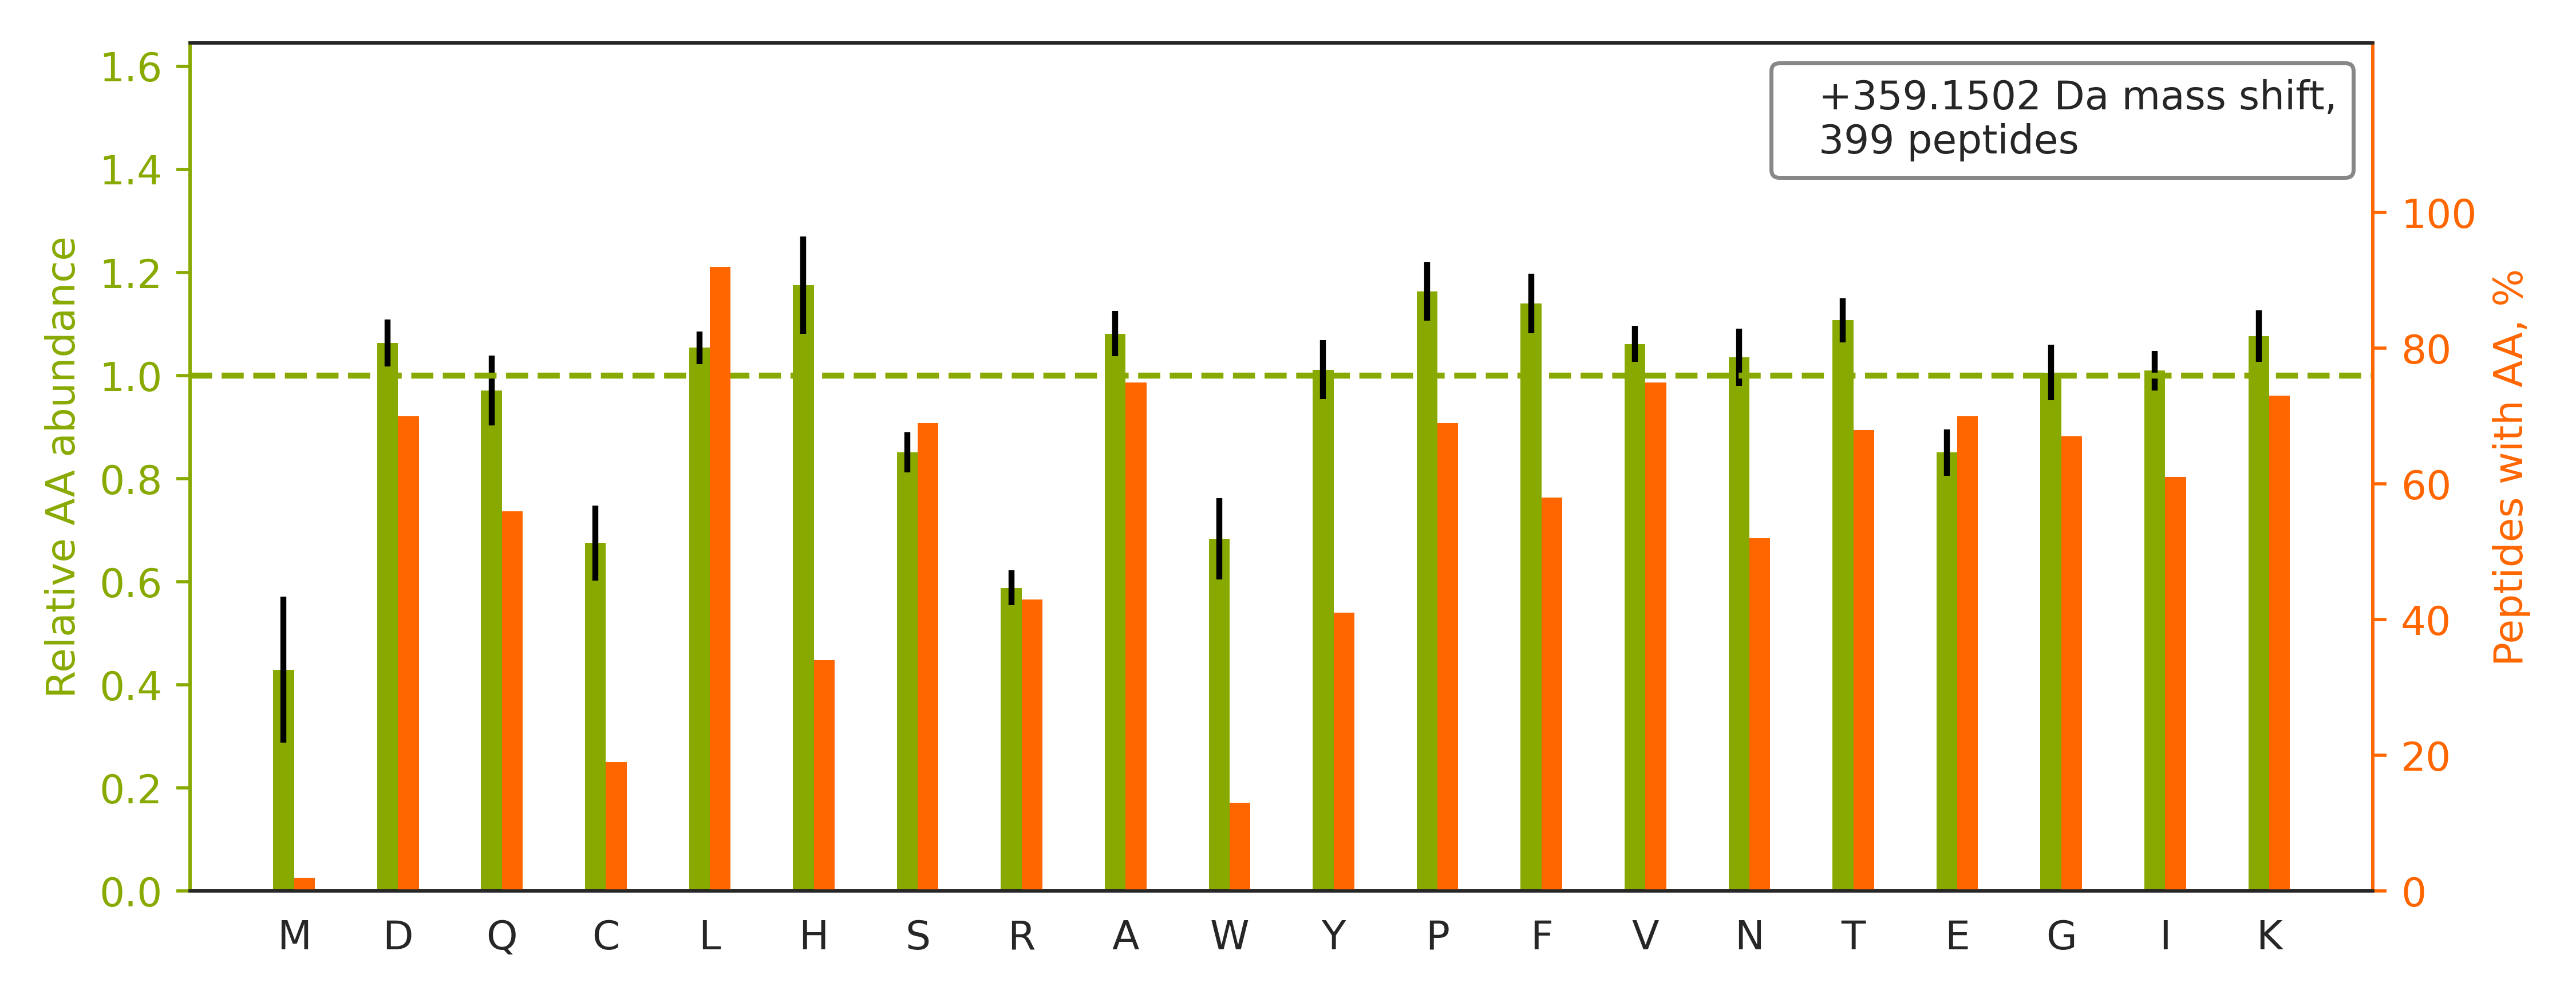

Data behind this chart, as committed beside it:
top isoform	localization score	spectrum
K.DGSCSVEYIPYEAGTYSLNVTYGGHQVPGSPFK.V		01CPTAC_COprospective_W_VU_20150901_01CO…
R.KTFSHELSDFGLESTAGEIPVVAIR.T		01CPTAC_COprospective_W_VU_20150901_01CO…
R.NDEELNKLLGGVTIAQGGVLPNIQAVLLPK.K		26CPTAC_COprospective_W_VU_20150810_05CO…
K.FISDKDASIVGFFDDSFSEAHSEFLK.A		26CPTAC_COprospective_W_VU_20150810_05CO…
K.HTTCNHVVEQLLPTSAWGTHYVVPTLASQSR.Y		01CPTAC_COprospective_W_VU_20150901_01CO…
K.DGNASGTTLLEALDCILPPTRPTDKPLR.L		01CPTAC_COprospective_W_VU_20150901_01CO…
K.KEENLADWYSQVITK.S		30CPTAC_COprospective_W_VU_20150810_20CO…
K.AFLADPSAFVAAAPVAAATTAAPAAAAAPAK.V		01CPTAC_COprospective_W_VU_20150901_01CO…
K.THTCPPCPAPELLGGPSVFLFPPKPK.D		29CPTAC_COprospective_W_VU_20150810_11CO…
K.ALCGFTEAAAQAAYLVGVSDPNSQAGQQGLVEPTQFAR…		29CPTAC_COprospective_W_VU_20150810_11CO…
R.KIWCFGPDGTGPNILTDITK.G		01CPTAC_COprospective_W_VU_20150901_01CO…
K.AAGFKDPLLASGTDGVGTK.L		30CPTAC_COprospective_W_VU_20150810_20CO…
K.LLSHCLLVTLAAHLPAEFTPAVHASLDK.F		26CPTAC_COprospective_W_VU_20150810_05CO…
R.KFDFQGTCNYVLATTGCPGVSTQGLTPFTVTTK.N		01CPTAC_COprospective_W_VU_20150901_01CO…
R.FGSYCPTTCGIADFLSTYQTK.V		29CPTAC_COprospective_W_VU_20150810_11CO…
K.LNEHFLNTTDFLDTIK.S		29CPTAC_COprospective_W_VU_20150810_11CO…
R.KDGNASGTTLLEALDCILPPTRPTDKPLR.L		29CPTAC_COprospective_W_VU_20150810_11CO…
R.DGFIDKEDLHDMLASLGK.N		29CPTAC_COprospective_W_VU_20150810_11CO…
K.HSQFIGYPITLFVEK.K		01CPTAC_COprospective_W_VU_20150901_01CO…
K.DATNVGDEGGFAPNILENKEGLELLK.T		29CPTAC_COprospective_W_VU_20150810_11CO…
R.HQIQSYTCEIDALK.G		29CPTAC_COprospective_W_VU_20150810_11CO…
K.GIVDQSQQAYQEAFEISK.K		30CPTAC_COprospective_W_VU_20150810_20CO…
R.QVQSLTCEVDALKGTNESLER.Q		29CPTAC_COprospective_W_VU_20150810_11CO…
K.HSQFIGYPITLYLEK.E		01CPTAC_COprospective_W_VU_20150901_01CO…
K.SCRPNDVTCVFDPVHTISHTVISLPTFR.E		30CPTAC_COprospective_W_VU_20150810_20CO…
K.YGPPCPSCPAPEFLGGPSVFLFPPKPK.D		29CPTAC_COprospective_W_VU_20150810_11CO…
K.KLDSLTTSFGFPVGAATLVDEVGVDVAK.H		26CPTAC_COprospective_W_VU_20150810_05CO…
R.DFVNCSTLPALNLASWR.E		29CPTAC_COprospective_W_VU_20150810_11CO…
K.IQFHNVKPEYLDAYNSLTEAVLPK.L		30CPTAC_COprospective_W_VU_20150810_20CO…
K.VADALTNAVAHVDDMPNALSALSDLHAHK.L		06CPTAC_COprospective_W_VU_20150915_05CO…
K.ACANPAAGSVILLENLR.F		30CPTAC_COprospective_W_VU_20150810_20CO…
R.VSLDVNHFAPDELTVK.T		29CPTAC_COprospective_W_VU_20150810_11CO…
K.VAVAIPNRPPDAVLTDTTSLNQAALYR.L		30CPTAC_COprospective_W_VU_20150810_20CO…
K.KNFESLSEAFSVASAAAVLSHNR.Y		29CPTAC_COprospective_W_VU_20150810_11CO…
K.SAEKEISLWFKPEELVDYK.S		29CPTAC_COprospective_W_VU_20150810_11CO…
K.GHYTEGAELVDSVLDVVR.K		06CPTAC_COprospective_W_VU_20150915_05CO…
R.HTVNYGSDLTGGGDLFVGNEK.M		30CPTAC_COprospective_W_VU_20150810_20CO…
K.TYFPHFDLSHGSAQVK.G		30CPTAC_COprospective_W_VU_20150810_20CO…
K.GGPGSAVSPYPTFNPSSDVAALHK.A		29CPTAC_COprospective_W_VU_20150810_11CO…
R.FDGWDKVVFNTLQGGK.W		30CPTAC_COprospective_W_VU_20150810_20CO…
K.SKDDQVTVIGAGVTLHEALAAAELLK.K		01CPTAC_COprospective_W_VU_20150901_01CO…
R.KYVVQNPEQEPLSQFLR.G		30CPTAC_COprospective_W_VU_20150810_20CO…
K.IVSLFAEHNDLQYAAPGGLIGVGTK.I		30CPTAC_COprospective_W_VU_20150810_20CO…
R.HIADLAGNSEVILPVPAFNVINGGSHAGNK.L		29CPTAC_COprospective_W_VU_20150810_11CO…
K.TFSHELSDFGLESTAGEIPVVAIR.T		06CPTAC_COprospective_W_VU_20150915_05CO…
K.VFDEFKPLVEEPQNLIK.Q		29CPTAC_COprospective_W_VU_20150810_11CO…
R.AQPVQVAEGSEPDGFWEALGGK.A		29CPTAC_COprospective_W_VU_20150810_11CO…
R.LLQDSVDFSLADAINTEFK.N		01CPTAC_COprospective_W_VU_20150901_01CO…
K.NYCGLPGEYWLGNDKISQLTR.M		29CPTAC_COprospective_W_VU_20150810_11CO…
R.YVASYLLAALGGNSSPSAK.D		30CPTAC_COprospective_W_VU_20150810_20CO…
K.IWCFGPDGTGPNILTDITK.G		29CPTAC_COprospective_W_VU_20150810_11CO…
K.GCPAVLPIDHVYGTLGIVGATTTQR.Y		29CPTAC_COprospective_W_VU_20150810_11CO…
R.TATESFASDPILYRPVAVALDTK.G		01CPTAC_COprospective_W_VU_20150901_01CO…
R.FLPREEGPYEVEVTYDGVPVPGSPFPLEAVAPTKPSK.…		29CPTAC_COprospective_W_VU_20150810_11CO…
K.DFSALESQLQDTQELLQEENRQK.L		29CPTAC_COprospective_W_VU_20150810_11CO…
K.VTIAQGGVLPNIQAVLLPK.K		04CPTAC_COprospective_W_VU_20150915_05CO…
K.GLGTDEESILTLLTSR.S		30CPTAC_COprospective_W_VU_20150810_20CO…
K.KFSLDALITNILPFEK.I		26CPTAC_COprospective_W_VU_20150810_05CO…
K.SGNTFRPEVHLLPPPSEELALNELVTLTCLAR.G		26CPTAC_COprospective_W_VU_20150810_05CO…
R.SLHDALCVLAQTVK.D		29CPTAC_COprospective_W_VU_20150810_11CO…
... 339 more rows
